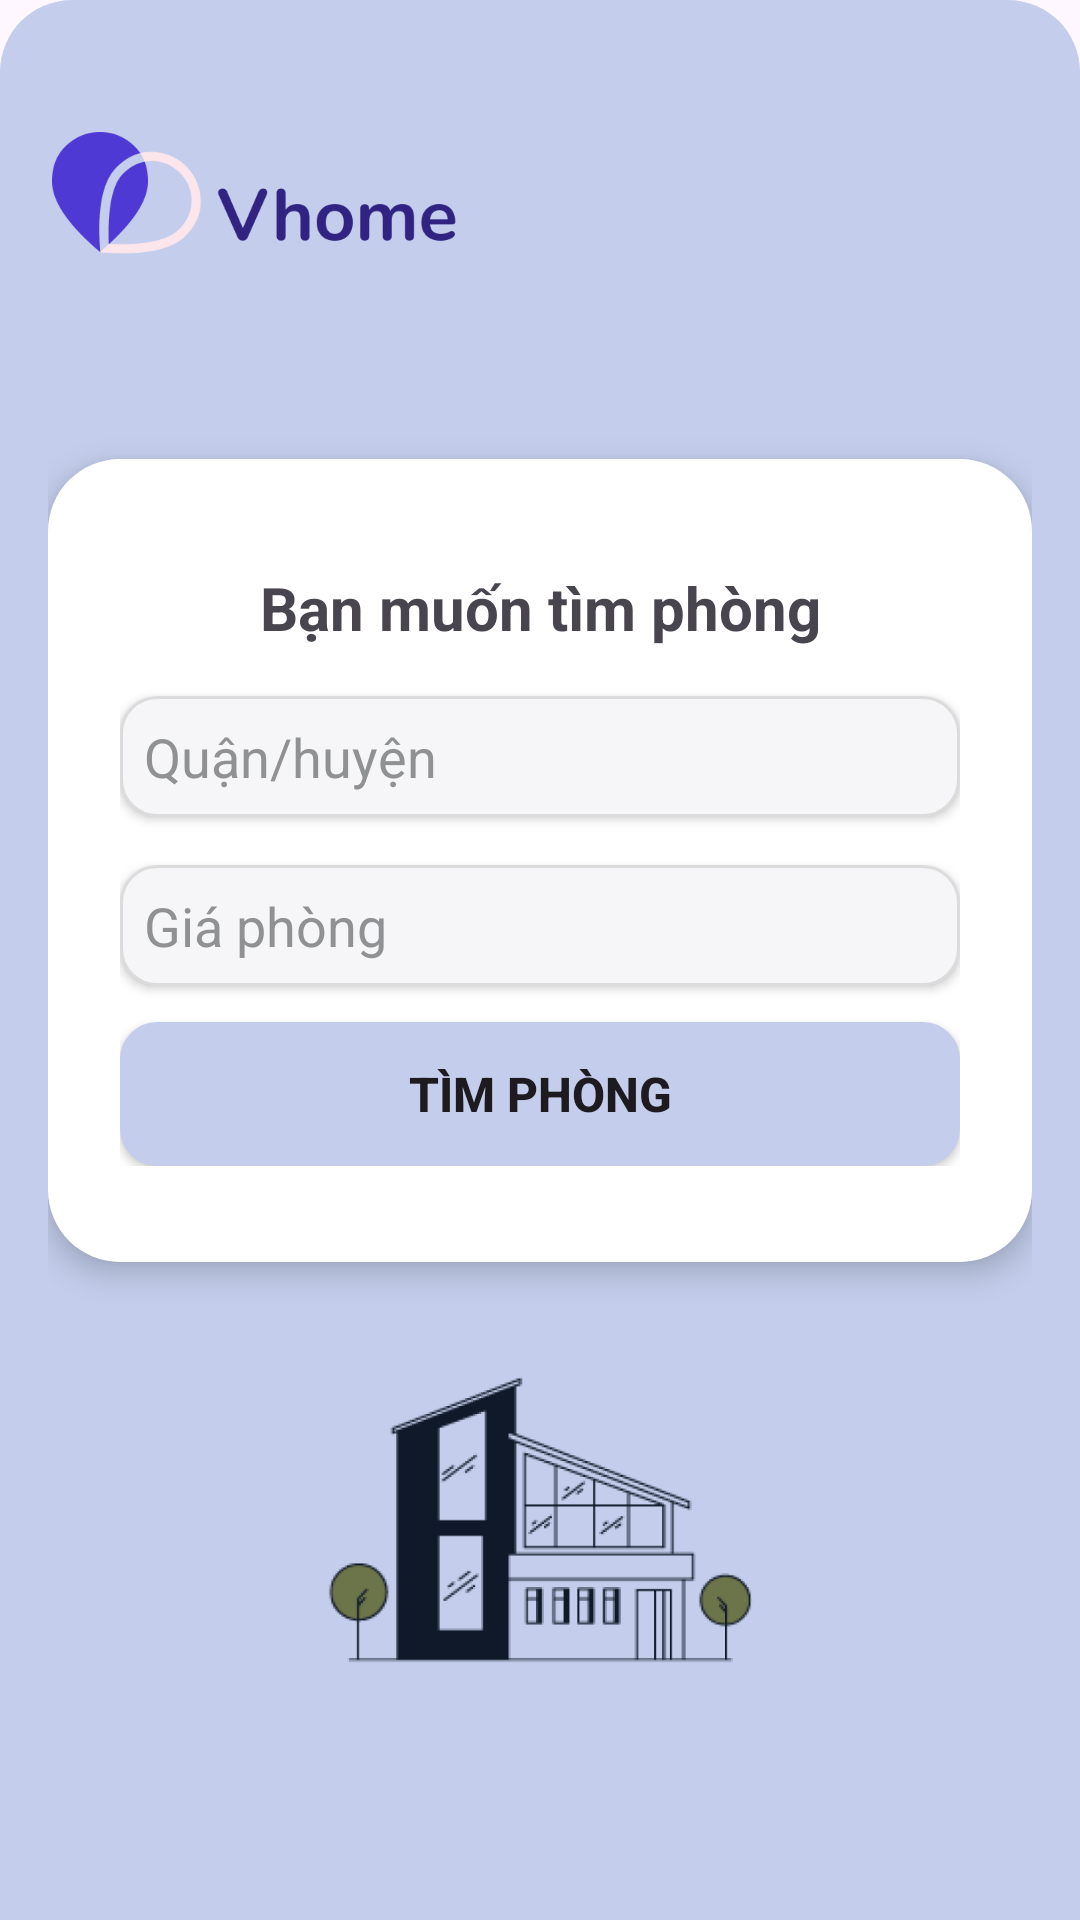

Write the Android layout XML for this screen, with the resource values it uses.
<!-- AndroidManifest.xml: application theme Theme.RentHouse -->
<!-- res/layout/fragment_search.xml -->
<?xml version="1.0" encoding="utf-8"?>
<androidx.constraintlayout.widget.ConstraintLayout xmlns:android="http://schemas.android.com/apk/res/android"
    xmlns:app="http://schemas.android.com/apk/res-auto"
    xmlns:tools="http://schemas.android.com/tools"
    android:layout_width="match_parent"
    android:layout_height="match_parent"
    android:background="@drawable/bor_toptop"
    android:backgroundTint="@color/bg_color"
    android:paddingStart="16dp"
    android:paddingEnd="16dp"
    tools:context=".Fragmet.HomeFragment">


    <ImageView
        android:id="@+id/imageView10"
        android:layout_width="136dp"
        android:layout_height="45dp"
        android:layout_marginTop="44dp"
        android:src="@drawable/logonew"
        app:layout_constraintEnd_toEndOf="parent"
        app:layout_constraintHorizontal_bias="0.007"
        app:layout_constraintStart_toStartOf="parent"
        app:layout_constraintTop_toTopOf="parent" />

    <androidx.constraintlayout.widget.ConstraintLayout
        android:id="@+id/constraintLayout4"
        android:layout_width="match_parent"
        android:layout_height="wrap_content"
        android:layout_marginTop="64dp"
        android:background="@drawable/border24"
        android:elevation="6dp"
        android:paddingLeft="24dp"
        android:paddingTop="32dp"
        android:paddingRight="24dp"
        android:paddingBottom="32dp"
        app:layout_constraintEnd_toEndOf="parent"
        app:layout_constraintHorizontal_bias="0.0"
        app:layout_constraintStart_toStartOf="parent"
        app:layout_constraintTop_toBottomOf="@id/imageView10">

        <TextView
            android:id="@+id/textView2"
            android:layout_width="wrap_content"
            android:layout_height="wrap_content"
            android:layout_marginTop="4dp"
            android:text="Bạn muốn tìm phòng"
            android:textSize="20sp"
            android:textStyle="bold"
            app:layout_constraintEnd_toEndOf="parent"
            app:layout_constraintStart_toStartOf="parent"
            app:layout_constraintTop_toTopOf="parent" />

        <EditText
            android:id="@+id/editTextPhone"
            android:layout_width="0dp"
            android:layout_height="wrap_content"
            android:layout_marginTop="16dp"
            android:background="@drawable/border_radius"
            android:drawablePadding="8dp"
            android:elevation="2dp"
            android:ems="10"
            android:hint="Quận/huyện"
            android:inputType="text"
            android:paddingHorizontal="8dp"
            android:paddingVertical="8dp"
            android:shadowRadius="2"
            android:textColorHint="@color/material_dynamic_neutral60"
            app:layout_constraintEnd_toEndOf="parent"
            app:layout_constraintStart_toStartOf="parent"
            app:layout_constraintTop_toBottomOf="@+id/textView2" />

        <EditText
            android:id="@+id/editText"
            android:layout_width="0dp"
            android:layout_height="wrap_content"
            android:layout_marginTop="16dp"
            android:background="@drawable/border_radius"
            android:drawablePadding="8dp"
            android:elevation="2dp"
            android:ems="10"
            android:hint="Giá phòng"
            android:inputType="number"
            android:paddingHorizontal="8dp"
            android:paddingVertical="8dp"
            android:textColorHint="@color/material_dynamic_neutral60"
            app:layout_constraintEnd_toEndOf="parent"
            app:layout_constraintHorizontal_bias="1.0"
            app:layout_constraintStart_toStartOf="parent"
            app:layout_constraintTop_toBottomOf="@+id/editTextPhone" />

        <Button
            android:id="@+id/button3"
            android:layout_width="0dp"
            android:layout_height="wrap_content"
            android:layout_marginTop="12dp"
            android:background="@drawable/border_radius"
            android:backgroundTint="@color/bg_color"
            android:padding="12dp"
            android:text="Tìm phòng"
            android:textSize="16sp"
            android:textStyle="bold"
            app:layout_constraintEnd_toEndOf="parent"
            app:layout_constraintStart_toStartOf="parent"
            app:layout_constraintTop_toBottomOf="@+id/editText" />

    </androidx.constraintlayout.widget.ConstraintLayout>

    <ImageView
        android:id="@+id/imageView11"
        android:layout_width="wrap_content"
        android:layout_height="wrap_content"
        android:src="@drawable/imagelogi"
        app:layout_constraintBottom_toBottomOf="parent"
        app:layout_constraintEnd_toEndOf="parent"
        app:layout_constraintStart_toStartOf="parent"
        app:layout_constraintTop_toBottomOf="@+id/constraintLayout4" />

</androidx.constraintlayout.widget.ConstraintLayout>
<!-- resources referenced by this layout -->
<resources>
  <color name="bg_color">#C4CEEC</color>
  <!-- drawable bor_toptop (drawable) -->
  <?xml version="1.0" encoding="utf-8"?>
  <shape xmlns:android="http://schemas.android.com/apk/res/android"
      android:shape="rectangle">
      <corners
          android:topLeftRadius="24dp"
          android:topRightRadius="24dp"
          android:bottomLeftRadius="0dp"
          android:bottomRightRadius="0dp" />
      <solid android:color="#FFFFFF" /> 
  </shape>
  <!-- drawable border24 (drawable) -->
  <?xml version="1.0" encoding="utf-8"?>
  <shape xmlns:android="http://schemas.android.com/apk/res/android"
      android:shape="rectangle">
      <corners android:radius="24dp" />
      <solid android:color="#FFFFFF" /> 
  
  </shape>
  <!-- drawable border_radius (drawable) -->
  <?xml version="1.0" encoding="utf-8"?>
  <shape xmlns:android="http://schemas.android.com/apk/res/android"
      android:shape="rectangle">
  
      
      <corners android:radius="12dp" />
  
      
      <stroke
          android:width="1dp"
          android:color="#DCDCDC" /> 
  
      
      <solid android:color="#F6F6F8" /> 
  
  </shape>
  <!-- drawable imagelogi: png bitmap (drawable, 31248 bytes) -->
  <!-- drawable logonew: png bitmap (drawable, 10834 bytes) -->
  <style name="Theme.RentHouse" parent="Base.Theme.RentHouse" />
  <style name="Base.Theme.RentHouse" parent="Theme.Material3.DayNight.NoActionBar">
          
          
      </style>
</resources>
